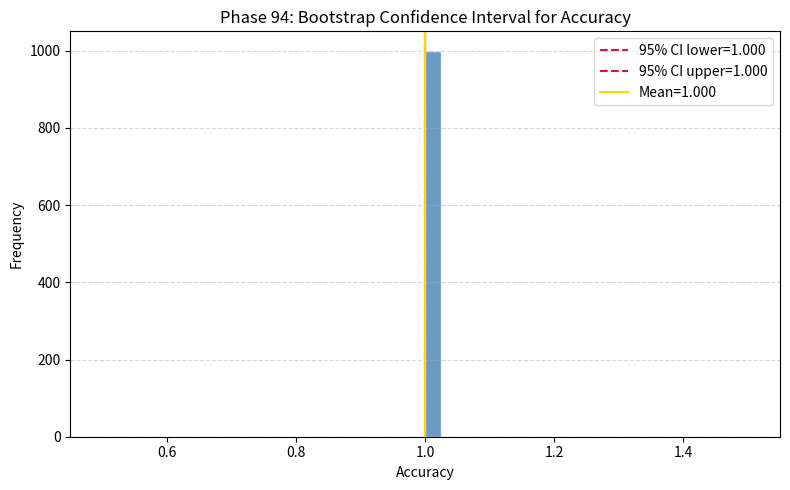

Recreate this plot in Python.
"""
Phase 94: Experiment Design & Statistical Rigor
NumPy demo of bootstrapping confidence intervals and paired t-test simulation.
No PyTorch. Uses matplotlib Agg backend.
"""

import matplotlib
matplotlib.use("Agg")
import matplotlib.pyplot as plt
import numpy as np

np.random.seed(94)


def generate_model_predictions(n_samples=200, model_bias=0.0):
    """
    Generate synthetic binary labels and two models' probability predictions.
    Model A is slightly better than Model B on average.
    """
    # True labels
    y = np.random.randint(0, 2, size=n_samples)

    # Model A predictions: more aligned with true labels
    probs_a = np.clip(y * 0.85 + (1 - y) * 0.15 + np.random.randn(n_samples) * 0.1, 0.01, 0.99)
    # Model B predictions: weaker signal
    probs_b = np.clip(y * 0.75 + (1 - y) * 0.25 + np.random.randn(n_samples) * 0.1 + model_bias, 0.01, 0.99)

    preds_a = (probs_a >= 0.5).astype(int)
    preds_b = (probs_b >= 0.5).astype(int)
    return y, preds_a, preds_b


def bootstrap_accuracy_ci(y_true, y_pred, n_bootstrap=1000, confidence=0.95):
    """
    Compute a bootstrap confidence interval for accuracy.
    """
    n = len(y_true)
    indices = np.arange(n)
    accuracies = []
    for _ in range(n_bootstrap):
        sample_idx = np.random.choice(indices, size=n, replace=True)
        acc = np.mean(y_pred[sample_idx] == y_true[sample_idx])
        accuracies.append(acc)

    alpha = 1 - confidence
    lower = np.percentile(accuracies, 100 * alpha / 2)
    upper = np.percentile(accuracies, 100 * (1 - alpha / 2))
    return lower, upper, accuracies


def paired_t_test_simulation(y_true, preds_a, preds_b, n_runs=30):
    """
    Simulate repeated evaluations on resampled data to compare two models
    with a paired t-test.
    """
    diffs = []
    for _ in range(n_runs):
        # Resample the test set to simulate evaluation variance
        idx = np.random.choice(len(y_true), size=len(y_true), replace=True)
        acc_a = np.mean(preds_a[idx] == y_true[idx])
        acc_b = np.mean(preds_b[idx] == y_true[idx])
        diffs.append(acc_a - acc_b)

    diffs = np.array(diffs)
    mean_diff = np.mean(diffs)
    std_diff = np.std(diffs, ddof=1)
    se = std_diff / np.sqrt(len(diffs))
    t_stat = mean_diff / se if se > 0 else 0.0

    # Two-tailed p-value approximation using t-distribution is complex in raw NumPy,
    # so we use a simple permutation test on the differences.
    observed = mean_diff
    # Null hypothesis: differences are centered at zero
    # Permute signs to simulate null
    n_perm = 2000
    perm_stats = []
    for _ in range(n_perm):
        signs = np.random.choice([-1, 1], size=len(diffs))
        perm_diffs = diffs * signs
        perm_stats.append(np.mean(perm_diffs))

    perm_stats = np.array(perm_stats)
    p_value = np.mean(np.abs(perm_stats) >= np.abs(observed))
    return mean_diff, t_stat, p_value, diffs


def plot_bootstrap_distribution(accuracies, ci_lower, ci_upper, output_path="phase94_bootstrap.png"):
    """
    Histogram of bootstrap accuracies with confidence interval marked.
    """
    fig, ax = plt.subplots(figsize=(8, 5))
    ax.hist(accuracies, bins=40, color="steelblue", edgecolor="white", alpha=0.8)
    ax.axvline(ci_lower, color="crimson", linestyle="--", label=f"95% CI lower={ci_lower:.3f}")
    ax.axvline(ci_upper, color="crimson", linestyle="--", label=f"95% CI upper={ci_upper:.3f}")
    ax.axvline(np.mean(accuracies), color="gold", linestyle="-", label=f"Mean={np.mean(accuracies):.3f}")
    ax.set_xlabel("Accuracy")
    ax.set_ylabel("Frequency")
    ax.set_title("Phase 94: Bootstrap Confidence Interval for Accuracy")
    ax.legend()
    ax.grid(True, axis="y", linestyle="--", alpha=0.5)
    fig.tight_layout()
    fig.savefig(output_path)
    print(f"Saved bootstrap plot to {output_path}")


def main():
    # Generate synthetic predictions
    y_true, preds_a, preds_b = generate_model_predictions(n_samples=300, model_bias=0.0)

    # Bootstrap CI for Model A
    ci_low, ci_high, accs = bootstrap_accuracy_ci(y_true, preds_a, n_bootstrap=1000, confidence=0.95)
    print(f"Model A accuracy 95% CI: [{ci_low:.4f}, {ci_high:.4f}]")

    # Paired comparison of Model A vs Model B
    mean_diff, t_stat, p_value, diffs = paired_t_test_simulation(y_true, preds_a, preds_b, n_runs=30)
    print(f"\nPaired comparison (A vs B) over 30 resampled evaluations:")
    print(f"  Mean accuracy difference: {mean_diff:.4f}")
    print(f"  t-statistic (approx):     {t_stat:.4f}")
    print(f"  p-value (permutation):    {p_value:.4f}")

    if p_value < 0.05:
        print("  Result: Statistically significant improvement.")
    else:
        print("  Result: Not statistically significant at alpha=0.05.")

    # Variance reduction demo: compare single split vs averaged splits
    single_diffs = []
    for _ in range(30):
        idx = np.random.choice(len(y_true), size=len(y_true), replace=True)
        single_diffs.append(np.mean(preds_a[idx] == y_true[idx]) - np.mean(preds_b[idx] == y_true[idx]))
    print(f"\nVariance of single-split differences: {np.var(single_diffs):.6f}")
    print(f"Variance of averaged-run differences: {np.var(diffs):.6f}")

    plot_bootstrap_distribution(accs, ci_low, ci_high, output_path="phase94_bootstrap.png")


if __name__ == "__main__":
    main()
